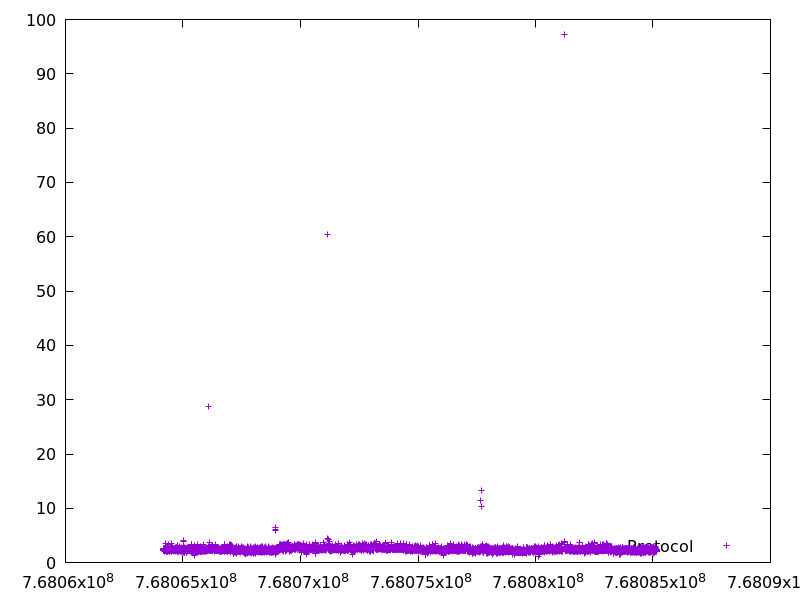

Values plotted in this chart, from the file beside it:
768064155.652341, 2.4196999999999997
768064158, 2.495
768064161, 2.428
768064163, 2.491
768064166, 2.305
768064168, 2.164
768064170, 2.519
768064173, 2.422
768064175, 2.33
768064178, 2.315
768064180, 2.274
768064182, 2.199
768064185, 2.18
768064187, 2.415
768064190, 2.602
768064192, 2.542
768064195, 2.248
768064197, 2.265
768064199, 2.515
768064202, 2.151
768064204, 2.221
768064206, 2.225
768064209, 2.299
768064211, 2.613
768064214, 2.15
768064216, 2.267
768064218, 2.045
768064220, 2.157
768064223, 2.343
768064225, 2.32
768064228, 2.551
768064230, 2.169
768064232, 2.42
768064235, 2.169
768064237, 2.298
768064239, 2.269
768064241, 2.149
768064244, 2.403
768064247, 3.459
768064250, 2.529
768064252, 2.225
768064255, 2.339
768064257, 2.274
768064259, 2.163
768064261, 2.139
768064264, 2.667
768064267, 2.449
768064269, 2.337
768064271, 2.169
768064274, 2.322
768064276, 2.214
768064278, 2.386
768064281, 2.383
768064283, 2.383
768064286, 2.281
768064288, 2.304
768064291, 2.583
768064293, 2.319
768064296, 2.445
768064298, 2.677
768064300, 2.174
... 8,376 more rows
